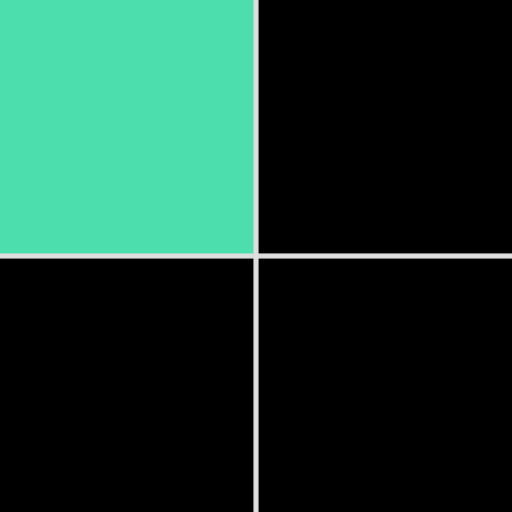
t = 0.00 s
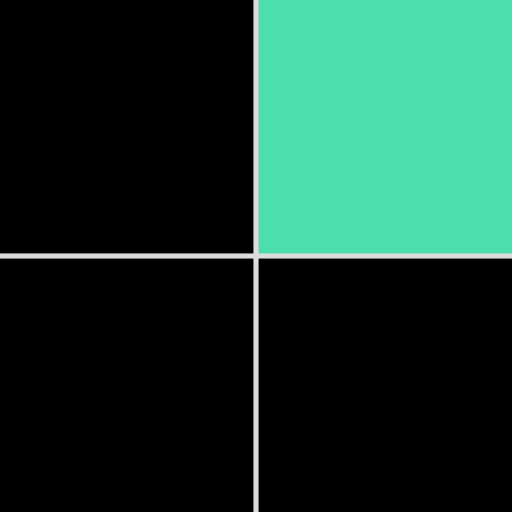
t = 0.13 s
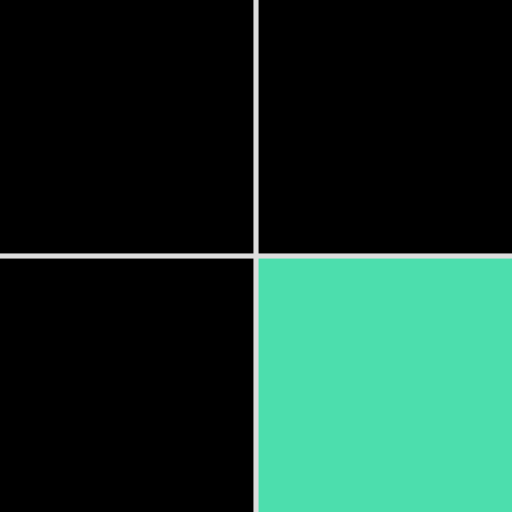
t = 0.23 s
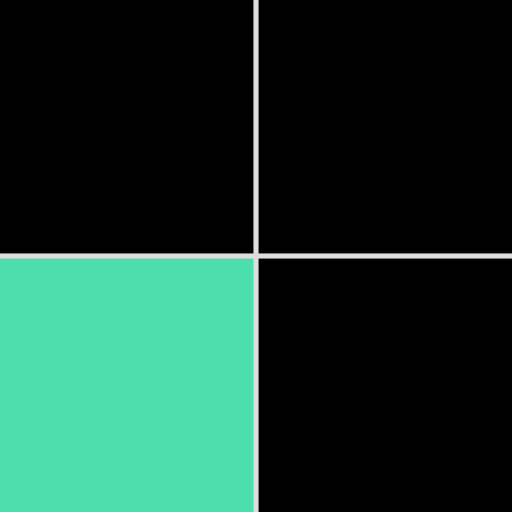
t = 0.35 s
t = 0.48 s: frame unchanged from t = 0.00 s, image omitted
t = 0.60 s: frame unchanged from t = 0.23 s, image omitted

The animated SVG that drew these frames (rendered in a browser with its animation timeline set to each time). Animation: 4 SMIL elements (animate=4); one cycle of 0.70 s, repeats indefinitely.

<?xml version="1.0" encoding="utf-8"?>
<svg xmlns="http://www.w3.org/2000/svg" xmlns:xlink="http://www.w3.org/1999/xlink" style="margin: auto; background-color: rgb(221, 221, 221); display: block; shape-rendering: auto;" width="200px" height="200px" viewBox="0 0 100 100" preserveAspectRatio="xMidYMid">
<rect x="-50.5" y="-50.5" width="100" height="100" fill="#000000">
  <animate attributeName="fill" values="#4cdead;#000000;#000000" keyTimes="0;0.25;1" dur="0.4s" repeatCount="indefinite" begin="0s" calcMode="discrete"></animate>
</rect><rect x="50.5" y="-50.5" width="100" height="100" fill="#000000">
  <animate attributeName="fill" values="#4cdead;#000000;#000000" keyTimes="0;0.25;1" dur="0.4s" repeatCount="indefinite" begin="0.1s" calcMode="discrete"></animate>
</rect><rect x="-50.5" y="50.5" width="100" height="100" fill="#000000">
  <animate attributeName="fill" values="#4cdead;#000000;#000000" keyTimes="0;0.25;1" dur="0.4s" repeatCount="indefinite" begin="0.3s" calcMode="discrete"></animate>
</rect><rect x="50.5" y="50.5" width="100" height="100" fill="#000000">
  <animate attributeName="fill" values="#4cdead;#000000;#000000" keyTimes="0;0.25;1" dur="0.4s" repeatCount="indefinite" begin="0.2s" calcMode="discrete"></animate>
</rect>
</svg>
